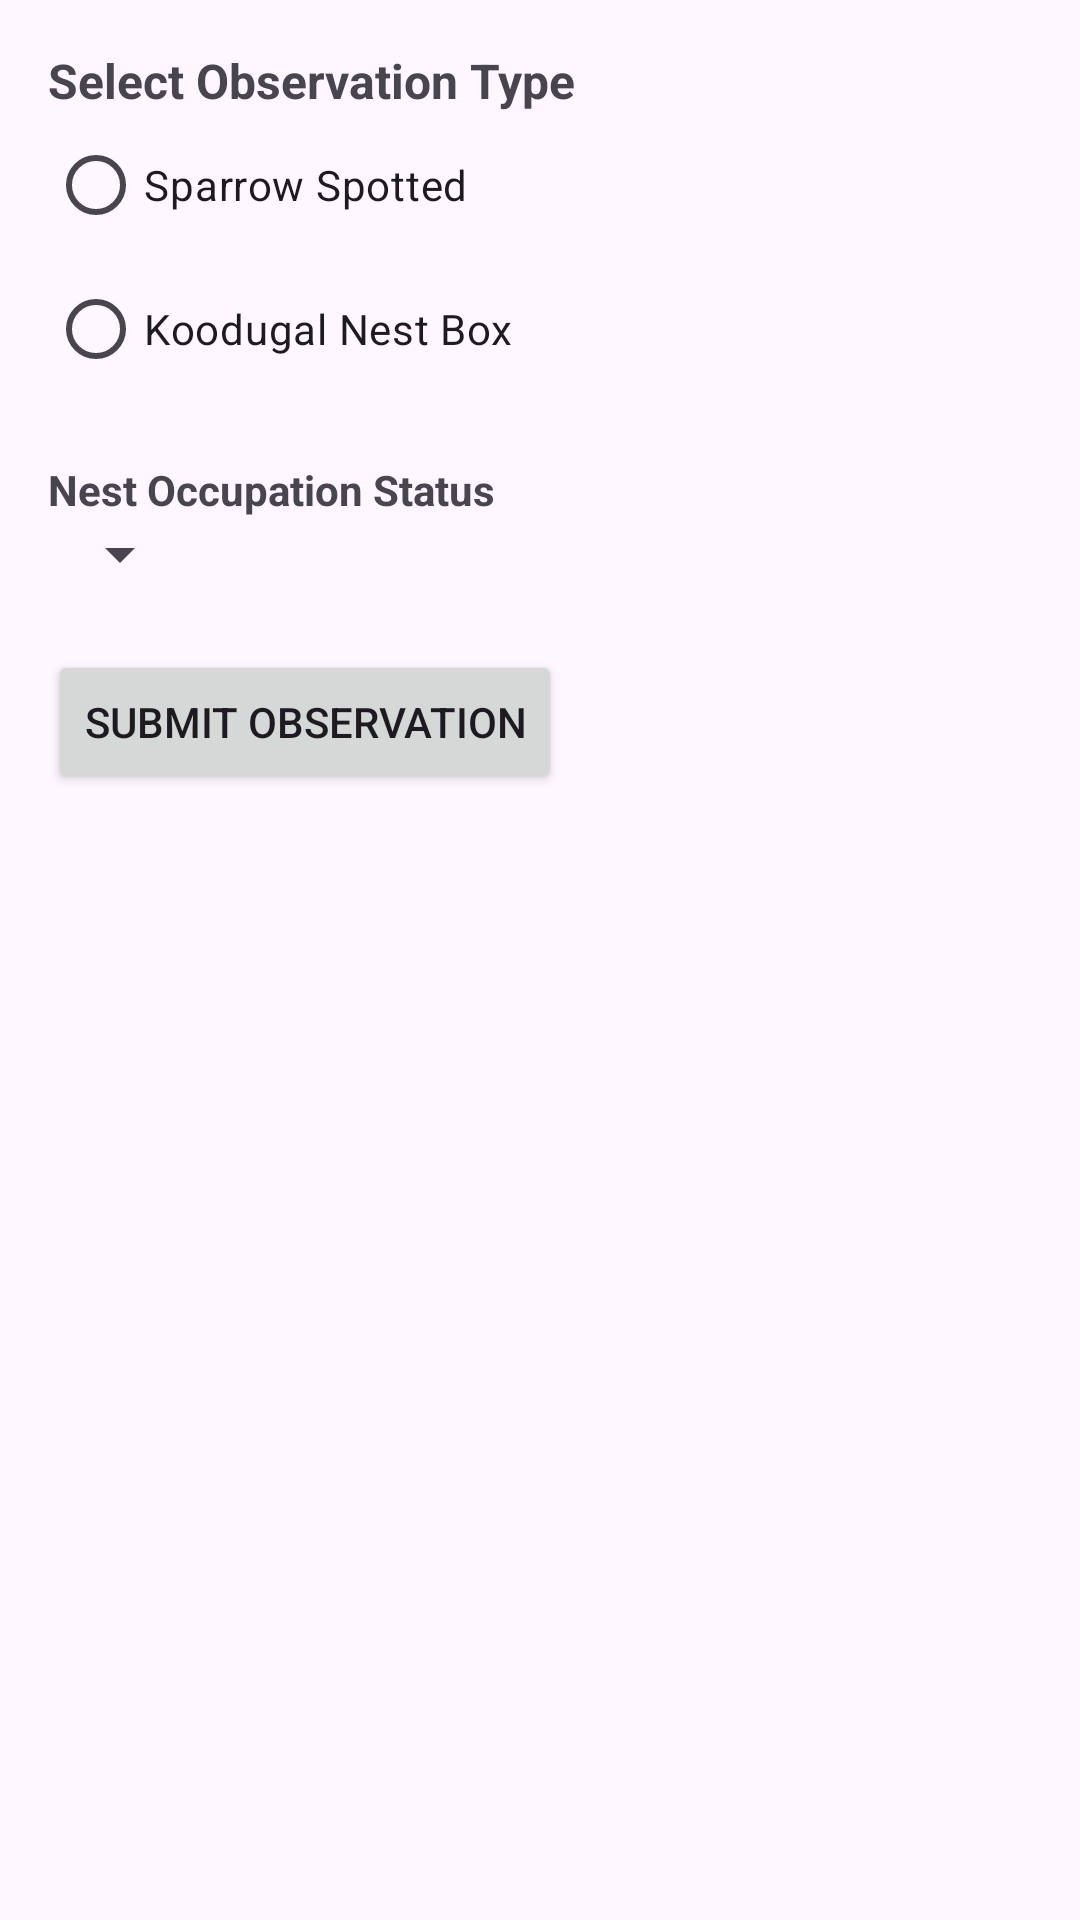

Write the Android layout XML for this screen, with the resource values it uses.
<!-- AndroidManifest.xml: application theme Theme.MyAndroidApplication -->
<!-- res/layout/activity_observation_form.xml -->
<?xml version="1.0" encoding="utf-8"?>
<ScrollView xmlns:android="http://schemas.android.com/apk/res/android"
    android:layout_width="match_parent"
    android:layout_height="match_parent">

    <LinearLayout
        android:layout_width="match_parent"
        android:layout_height="wrap_content"
        android:orientation="vertical"
        android:padding="16dp">

        

        <TextView
            android:text="Select Observation Type"
            android:textStyle="bold"
            android:layout_width="wrap_content"
            android:layout_height="wrap_content"
            android:textSize="16sp"/>

        <RadioGroup
            android:id="@+id/radioObservationType"
            android:layout_width="match_parent"
            android:layout_height="wrap_content">

            <RadioButton
                android:id="@+id/radioSparrow"
                android:layout_width="wrap_content"
                android:layout_height="wrap_content"
                android:text="Sparrow Spotted"/>

            <RadioButton
                android:id="@+id/radioNest"
                android:layout_width="wrap_content"
                android:layout_height="wrap_content"
                android:text="Koodugal Nest Box"/>
        </RadioGroup>


        

        <LinearLayout
            android:id="@+id/layoutSparrow"
            android:layout_width="match_parent"
            android:layout_height="wrap_content"
            android:orientation="vertical"
            android:visibility="gone">

            <TextView
                android:layout_width="wrap_content"
                android:layout_height="wrap_content"
                android:text="Date  Time (Auto)"/>
            <TextView
                android:id="@+id/txtDateTime"
                android:layout_width="wrap_content"
                android:layout_height="wrap_content"
                android:text="Auto Captured"/>

            <Button
                android:id="@+id/btnUploadImage"
                android:layout_width="wrap_content"
                android:layout_height="wrap_content"
                android:text="Upload Image / Video"/>

            <Button
                android:id="@+id/btnCaptureLocation"
                android:layout_width="wrap_content"
                android:layout_height="wrap_content"
                android:text="Capture Location"/>

        </LinearLayout>


        

        <LinearLayout
            android:id="@+id/layoutNest"
            android:layout_width="match_parent"
            android:layout_height="wrap_content"
            android:orientation="vertical"
            android:visibility="gone">

            <EditText
                android:id="@+id/edtNestId"
                android:layout_width="wrap_content"
                android:layout_height="wrap_content"
                android:hint="Nest Box ID"/>

            <EditText
                android:id="@+id/edtFloor"
                android:hint="Floor Number"
                android:layout_width="wrap_content"
                android:layout_height="wrap_content"
                android:inputType="number"/>

            <EditText
                android:id="@+id/edtHeight"
                android:hint="Height from Surface (feet)"
                android:layout_width="wrap_content"
                android:layout_height="wrap_content"
                android:inputType="number"/>

            <Spinner
                android:layout_width="wrap_content"
                android:layout_height="wrap_content"
                android:id="@+id/spinnerDirection"/>

            <Spinner
                android:layout_width="wrap_content"
                android:layout_height="wrap_content"
                android:id="@+id/spinnerNestType"/>

        </LinearLayout>


        

        <TextView
            android:layout_width="wrap_content"
            android:layout_height="wrap_content"
            android:text="Nest Occupation Status"
            android:textStyle="bold"
            android:layout_marginTop="20dp"/>

        <Spinner
            android:layout_width="wrap_content"
            android:layout_height="wrap_content"
            android:id="@+id/spinnerStatus"/>


        

        <Button
            android:layout_width="wrap_content"
            android:layout_height="wrap_content"
            android:id="@+id/btnSave"
            android:text="Submit Observation"
            android:layout_marginTop="20dp"/>

    </LinearLayout>

</ScrollView>
<!-- resources referenced by this layout -->
<resources>
  <style name="Theme.MyAndroidApplication" parent="Base.Theme.MyAndroidApplication" />
  <style name="Base.Theme.MyAndroidApplication" parent="Theme.Material3.Light.NoActionBar">
  
          <item name="android:windowDrawsSystemBarBackgrounds">true</item>
          <item name="android:windowTranslucentStatus">false</item>
  
          <item name="android:windowLightStatusBar">true</item>
  
          <item name="bottomNavigationStyle">@style/CustomBottomNav</item>
          
          <item name="android:statusBarColor">@android:color/white</item>
  
      </style>
  <style name="CustomBottomNav" parent="Widget.MaterialComponents.BottomNavigationView">
          <item name="itemRippleColor">@android:color/transparent</item>
      </style>
</resources>
